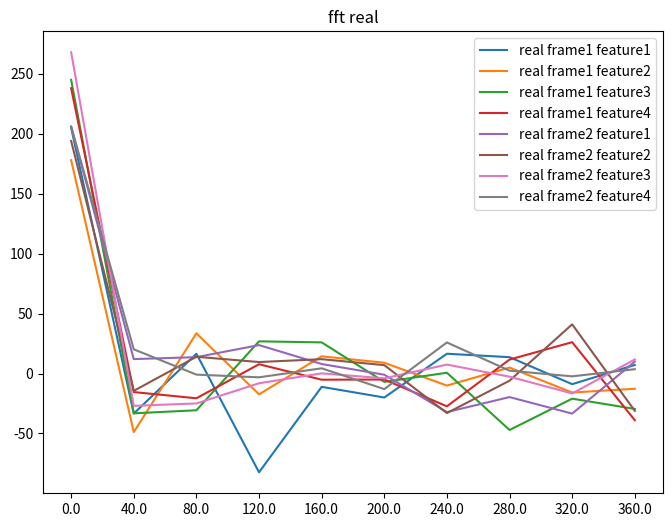

Write Python code to recreate this figure.
import numpy as np
from scipy.stats import skew
from scipy.stats import kurtosis

########################################################
###### Feature: distances between random 2 joints ######
########################################################

def get_joint_index():
    """
    the index of each joint from original data
    """
    joint_index_dict = {'LWrist':0, 'LElbow':1, 'LShoulder':2,
                       'RWrist':3, 'RElbow':4, 'RShoulder':5,
                       'LToe':6, 'LAnkle':7, 'LKnee':8, 'LHip':9,
                       'RToe':10, 'RAnkle':11, 'RKnee':12, 'RHip':13,
                       'LClavicle':14, 'LHandEnd':15, 'LToesEnd':16,
                       'RClavicle':17, 'RHandEnd':18, 'RToesEnd':19,
                       'spine1':20, 'spine2':21, 'spine3':22, 'spine4':23, 'spine5':24, 'head':25
                      }
    return joint_index_dict

def calc_all_distances(coords):
    """
    calculate all distance between random 2 joints for further slicing
    """
    # coords: [frames,xyz,num_joints] = [18000,3,26]
    new_coords = np.expand_dims(coords, axis=-2) # shape [18000,3,26] -> [18000,3,1,26]
    # calculate dis_feature:
    #     diff = coords - transpose(coords,(0,1,3,2)):
    #       meaning: x-x.T, y-y.T, z-z.T
    #       shape: [18000,3,1,26] - [18000,3,26,1] = [18000,3,26,26]
    #     sum(diff**2,axis=1):
    #       meaning: (x-x.T)**2 + (y-y.T)**2 + (z-z.T)**2
    #       shape: [18000,3,26,26] -> [18000,26,26]
    all_distances = np.sqrt(np.sum((new_coords - np.transpose(new_coords,(0,1,3,2)))**2,axis=1))
    all_distances = np.round(all_distances.astype(np.float32),decimals=5)
    # e,g, dist_feature[3,1,4] means distance between LElbow and RElbow in 3rd frame
    return all_distances

def examine_distance(coords,frame,joint_1,joint_2):
    """
    examine whether the calculated distance from np.array operation is equal to elementwise calculation
    """
    # coords: [frames,xyz,num_joints] = [18000,3,26]
    all_distances = calc_all_distances(coords)
    joint_index_dict = get_joint_index()
    joint_1_idx = joint_index_dict[joint_1]
    joint_2_idx = joint_index_dict[joint_2]
    # due to unclear reason, np.round doesn't work on type np.float32, but only on np.float64
    # and values inside all_distances are defaultly calculated as np.float32
    dist_from_array = all_distances[frame,joint_1_idx,joint_2_idx]
    # dist_from_array = np.round(all_distances[frame,joint_1_idx,joint_2_idx].astype(np.float64),decimals=5)
    dist_calculated = np.round(np.sqrt((coords[frame,0,joint_1_idx] - coords[frame,0,joint_2_idx])**2
                                       +(coords[frame,1,joint_1_idx] - coords[frame,1,joint_2_idx])**2
                                       +(coords[frame,2,joint_1_idx] - coords[frame,2,joint_2_idx])**2
                                       ),decimals=5)
    print(f'distance indexed from distances array: {dist_from_array}')
    print(f'distance calculated from coordinates: {dist_calculated}')
    print(f'wehther the same: {dist_from_array == dist_calculated}')

def get_dist_feature(coords,desired_dists):
    """
    extract desired distance features from all distances
    """
    all_distances = calc_all_distances(coords)
    joint_index_dict = get_joint_index()
    dist_feature = np.zeros((all_distances.shape[0],len(desired_dists)))
    for idx,desired_dist in enumerate(desired_dists):
        joint1,joint2 = desired_dist.split('_')
        dist_feature[:,idx] = all_distances[:,joint_index_dict[joint1],joint_index_dict[joint2]]
    del all_distances
    return dist_feature

####################################################
###### Feature: angles between adjacent links ######
####################################################

def get_angle_pairs(desized_angles):
    """
    get index of corresponding index of joints based on desired angles
    """
    angle_pairs_dict = {}
    all_angle_pairs_dict = {'LHandEnd_LWrist_LElbow':[15,0,1],
                        'LWrist_LElbow_LShoulder':[0,1,2],
                        'LElbow_LShoulder_LClavicle':[1,2,14],
                        'LShoulder_LClavicle_spine5':[2,14,24],
                        'LClavicle_spine5_spine4':[14,24,23],
                        'LClavicle_spine5_head':[14,24,25],
                        'RHandEnd_RWrist_RElbow':[18,3,4],
                        'RWrist_RElbow_RShoulder':[3,4,5],
                        'RElbow_RShoulder_RClavicle':[4,5,17],
                        'RShoulder_RClavicle_spine5':[5,17,24],
                        'RClavicle_spine5_spine4':[17,24,23],
                        'RClavicle_spine5_head':[17,24,25],
                        'LClavicle_spine5_RClavicle':[14,24,17],
                        'LToesEnd_LToe_LAnkle':[16,6,7],
                        'LToe_LAnkle_LKnee':[6,7,8],
                        'LAnkle_LKnee_LHip':[7,8,9],
                        'LKnee_LHip_spine1':[8,9,20],
                        'RToesEnd_RToe_RAnkle':[19,10,11],
                        'RToe_RAnkle_RKnee':[10,11,12],
                        'RAnkle_RKnee_RHip':[11,12,13],
                        'RKnee_RHip_spine1':[12,13,20],
                        'LHip_spine1_RHip':[9,20,13],
                        'LHip_spine1_spine2':[9,20,21],
                        'RHip_spine1_spine2':[13,20,21],
                        'spine1_spine2_spine3':[20,21,22],
                        'spine2_spine3_spine4':[21,22,23],
                        'spine3_spine4_spine5':[22,23,24],
                        'spine4_spine5_head':[23,24,25]
                       }
    for desired_angle in desized_angles:
        if not all_angle_pairs_dict.get(desired_angle) is None:
            angle_pairs_dict[desired_angle] = all_angle_pairs_dict[desired_angle]
    return angle_pairs_dict

def calc_angles(joints_lst,distances):
    """
    calculate angles:
        b: the edge in triangle ABC which is opposite to the angle to be calculated
        a,c: side edges
        refer to formular: 
        https://www.mathsisfun.com/algebra/trig-cosine-law.html
    """
    a = distances[joints_lst[0],joints_lst[1]]
    b = distances[joints_lst[0],joints_lst[2]]
    c = distances[joints_lst[1],joints_lst[2]]
    cos_b = (c**2 + a**2 - b**2) / (2*c*a)
    # usually only when B slightly exceeds 180°, cos_b would be less than -1
    if cos_b < -1:
        B = np.float32(np.pi)
    else:
        B = np.arccos(cos_b) # radius = np.arccos(cos_value)
    B = np.round(B.astype(np.float32),decimals=5)
    return B

def get_angle_feature(coords,desized_angles):
    """
    get desired angle features
    """
    all_distances = calc_all_distances(coords)
    angle_pairs_dict = get_angle_pairs(desized_angles)
    num_frames = all_distances.shape[0]
    num_angles = len(angle_pairs_dict)
    angle_feature = np.zeros((num_frames,num_angles))
    for frame, distances in enumerate(all_distances):
        for angle_idx, (_,joints_lst) in enumerate(angle_pairs_dict.items()):
            angle_feature[frame,angle_idx] = calc_angles(joints_lst,distances)
    return angle_feature

def get_all_features(coords,desired_dists,desized_angles):
    """
    concatenate all features
    """
    dist_feature = get_dist_feature(coords,desired_dists)
    angle_feature = get_angle_feature(coords,desized_angles)
    all_features = np.concatenate((dist_feature, angle_feature), axis=1)
    return all_features

#################################################################
###### Dynamic features: statistic features inside windows ######
#################################################################

def calc_Mean(data) -> np.array:
    """
    shape:
        inpu: [#win,window_size,#features]
        output: [#win,#features]
    type:
        mean of data along dimension of window
    """
    return np.mean(data,axis=1)

def calc_Std(data) -> np.array:
    """
    shape:
        inpu: [#win,window_size,#features]
        output: [#win,#features]
    type:
        standard deviation of data along dimension of window
    """
    return np.std(data,axis=1)

def calc_TopMean_Range(data,num=5) -> np.array:
    """
    shape:
        inpu: [#win,window_size,#features]
        output: [#win,#features]
    type:
        return mean of the num-highest maximum and mean of num-lowest minimum
        and range between TopMaxMean and TopMinMean
    """
    assert num>1, 'calc_TopMaxMean(): num should be larger than 1'
    # sort along dimension of window
    sort_index = np.argsort(data, axis=1)
    sorted_data = np.take_along_axis(data,sort_index,axis=1)
    top_max = sorted_data[:,:num,:]
    top_min = sorted_data[:,-num:,:]
    # take mean of num-highest maximum and num-lowest minimum
    top_max_mean = np.mean(top_max,axis=1)
    top_min_mean = np.mean(top_min,axis=1)
    # take range
    max_min_range = top_max_mean - top_min_mean
    # return concatenated array
    return np.concatenate((top_max_mean,
                           top_min_mean,
                           max_min_range),axis=1)

def calc_Kurtosis(data) -> np.array:
    """
    shape:
        inpu: [#win,window_size,#features]
        output: [#win,#features]
    type:
        the concept of kurtosis:
        https://www.scribbr.com/statistics/kurtosis/#:~:text=Kurtosis%20is%20a%20measure%20of,(medium%20tails)%20are%20mesokurtic.
    """
    return kurtosis(data,axis=1)

def calc_Skewness(data) -> np.array:
    """
    shape:
        inpu: [#win,window_size,#features]
        output: [#win,#features]
    type:
        the concept of skewness:
        https://www.scribbr.com/statistics/skewness/
    """
    return skew(data,axis=1)

def calc_FFT(data):
    """
    calculate the fft of each window
    only return the real part and the half with positive frequencies
    """
    FFT = fft(data,axis=1)
    freq = fftfreq(n=data.shape[1],d=1/800)
    freq_index = np.argsort(freq)
    print(f'freq index shape: {freq_index.shape}')
    freq_index = np.expand_dims(np.expand_dims(freq_index,axis=0),axis=-1)
    sorted_real_FFT = np.take_along_axis(FFT.real,freq_index,axis=1)
    freq.sort()
    half_freq = freq[len(freq)//2:]
    half_sorted_real_FFT = sorted_real_FFT[:,len(freq)//2:,:]
    return half_freq,half_sorted_real_FFT

def select_FFT(Freq,FFT):
    pass

def dynamic_features(x_data):
    """
    shape:
        input x_data should have shape: [#win,window_size,#features]
        output x_data should have shape: [#win,#stat_features] = [#win,#features*#metrics]
    type:
        concatenation of different statistic features of features inside each window
    """
    dynamic_statistics = np.concatenate((calc_Mean(x_data),
                                         calc_Std(x_data),
                                         calc_TopMean_Range(x_data),
                                         calc_Kurtosis(x_data),
                                         calc_Skewness(x_data),
                                         ),axis=1)
    return dynamic_statistics

if __name__ == '__main__':

    from scipy.fft import fft,fftfreq
    import matplotlib.pyplot as plt

    data = np.random.randint(0,24,160).reshape(2,20,4)
    FFT = fft(data,axis=1)
    freq = fftfreq(n=data.shape[1],d=1/800)
    freq_index = np.argsort(freq)
    print(f'freq index shape: {freq_index.shape}')
    freq_index = np.expand_dims(np.expand_dims(freq_index,axis=0),axis=-1)
    sorted_real_FFT = np.take_along_axis(FFT.real,freq_index,axis=1)
    freq.sort()
    half_freq = freq[len(freq)//2:]
    half_sorted_real_FFT = sorted_real_FFT[:,len(freq)//2:,:]
    # plot
    fig = plt.figure(figsize=(8,6))
    ax1 = plt.subplot(1,1,1)
    for frame in range(data.shape[0]):
        for feature in range(data.shape[-1]):
            ax1.plot(half_freq, half_sorted_real_FFT[frame,:,feature],label=f'real frame{frame+1} feature{feature+1}')
    ax1.set_title(f'fft real')
    ax1.set_xticks(half_freq,half_freq)
    ax1.legend()

    plt.show()
